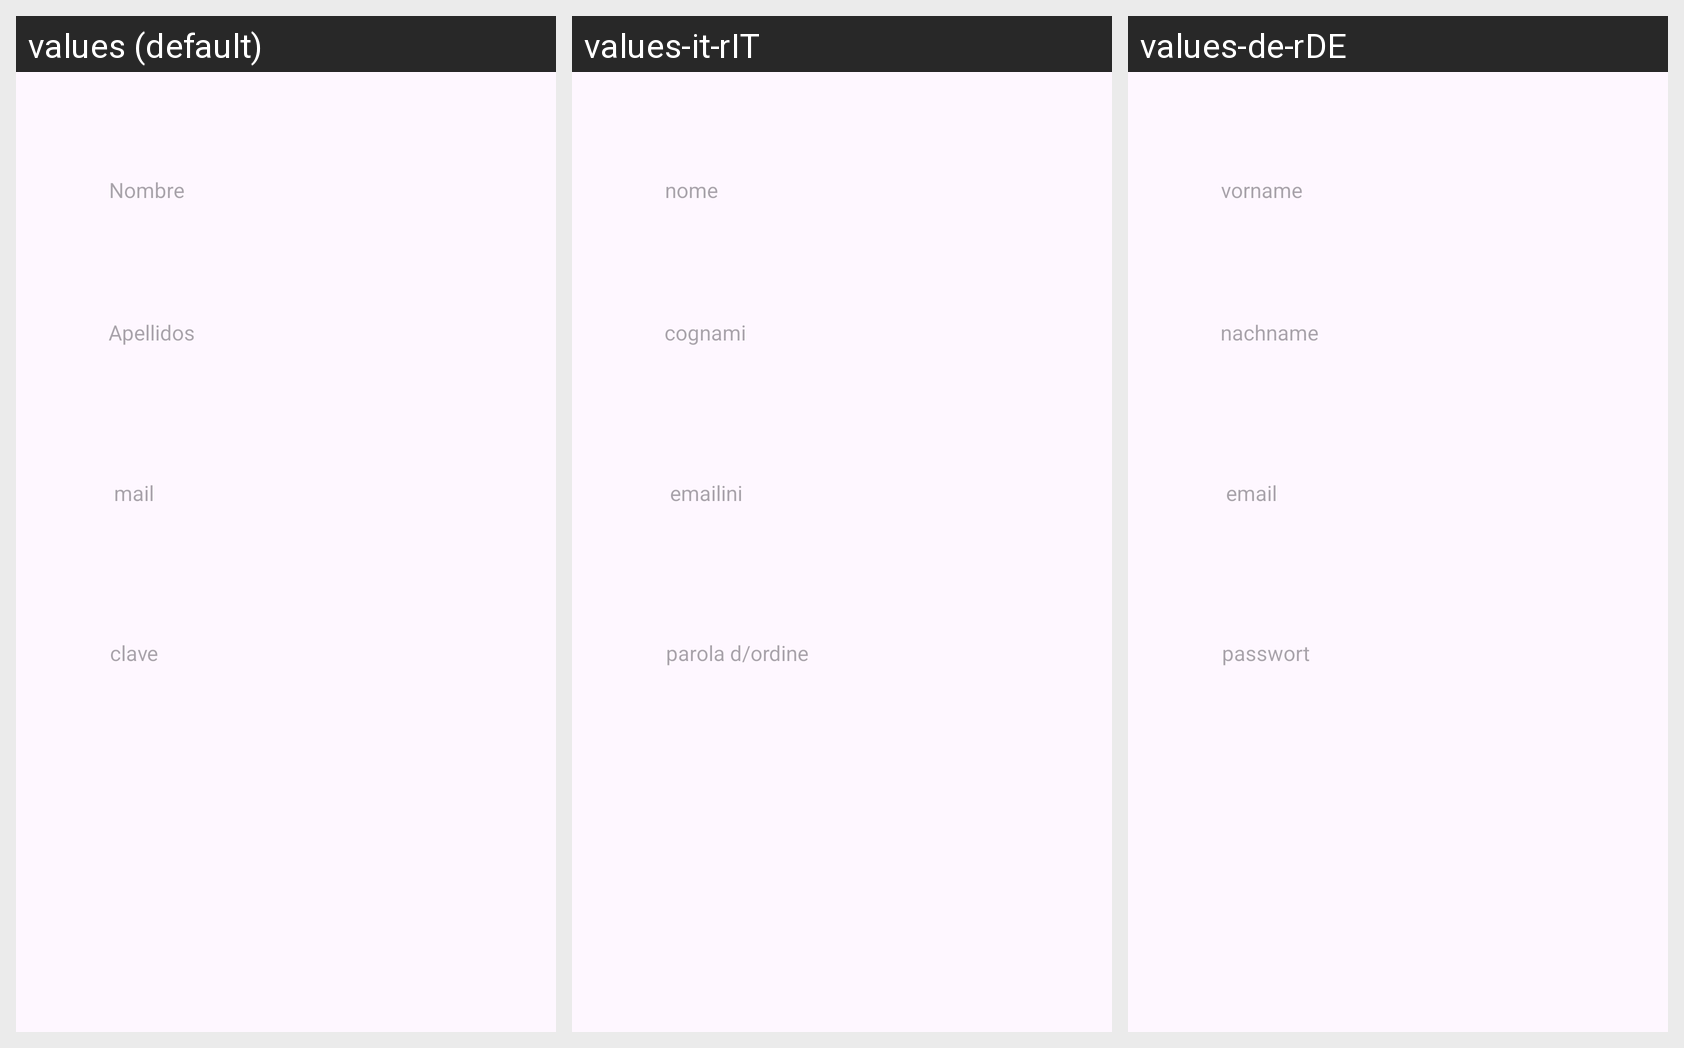

Translations of the strings shown on this Android screen, per locale in the grid:
Android screen res/layout/activity_main.xml rendered under 3 locales, left to right: values (default), values-it-rIT, values-de-rDE. Device: Nexus 5 (rendered at 1080×1920; each locale shown at half size, 540×960, under a caption strip naming it); theme Theme.Internacional.
Strings drawn on this screen, with the default value and each locale's value (text and hints the layout hard-codes, and strings that could not be matched under every locale, appear in the picture but are not listed):

dos
  values: Apellidos
  values-it-rIT: cognami
  values-de-rDE: nachname

cuatro
  values: clave
  values-it-rIT: parola d/ordine
  values-de-rDE: passwort

tres
  values: mail
  values-it-rIT: emailini
  values-de-rDE: email

uno
  values: Nombre
  values-it-rIT: nome
  values-de-rDE: vorname
